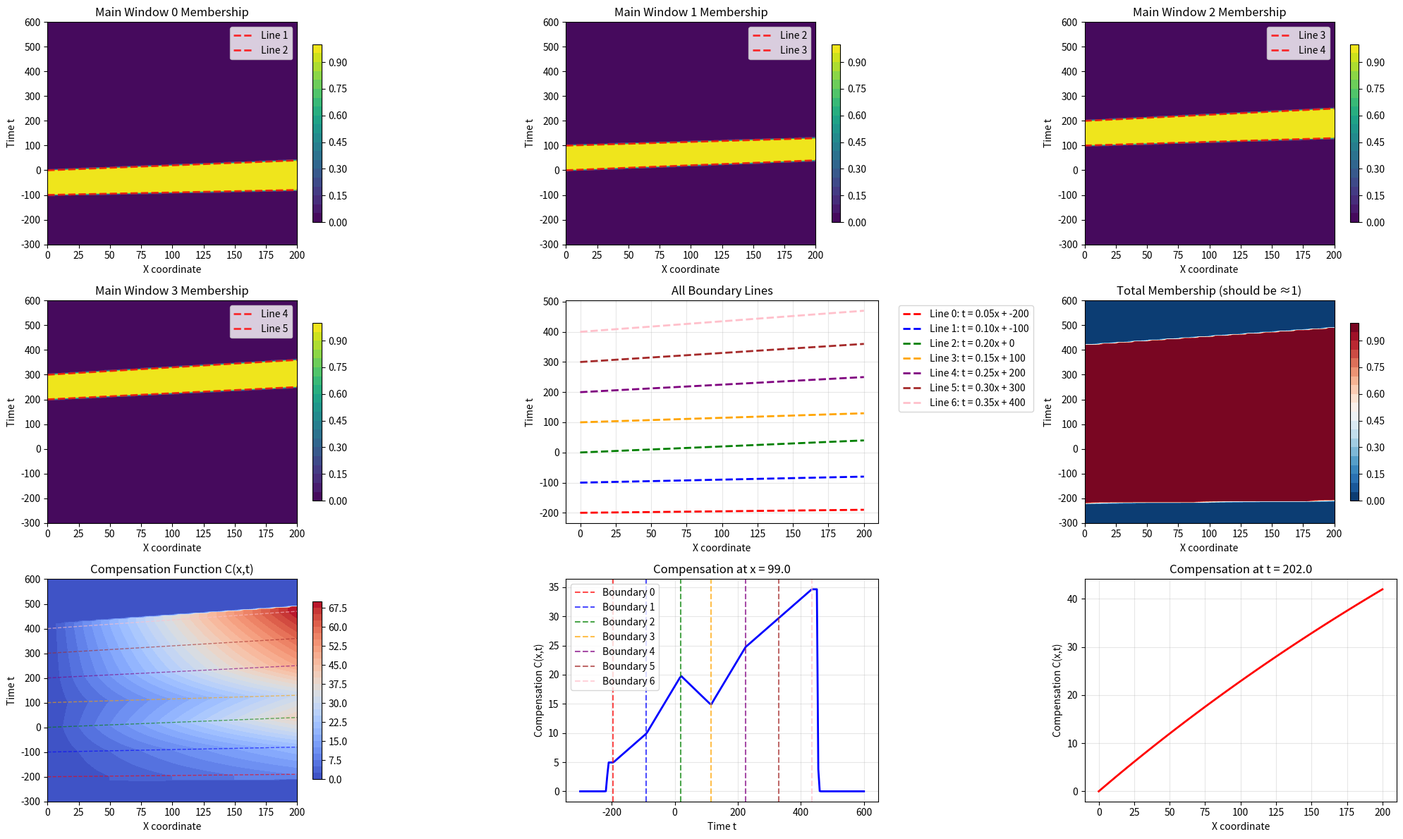
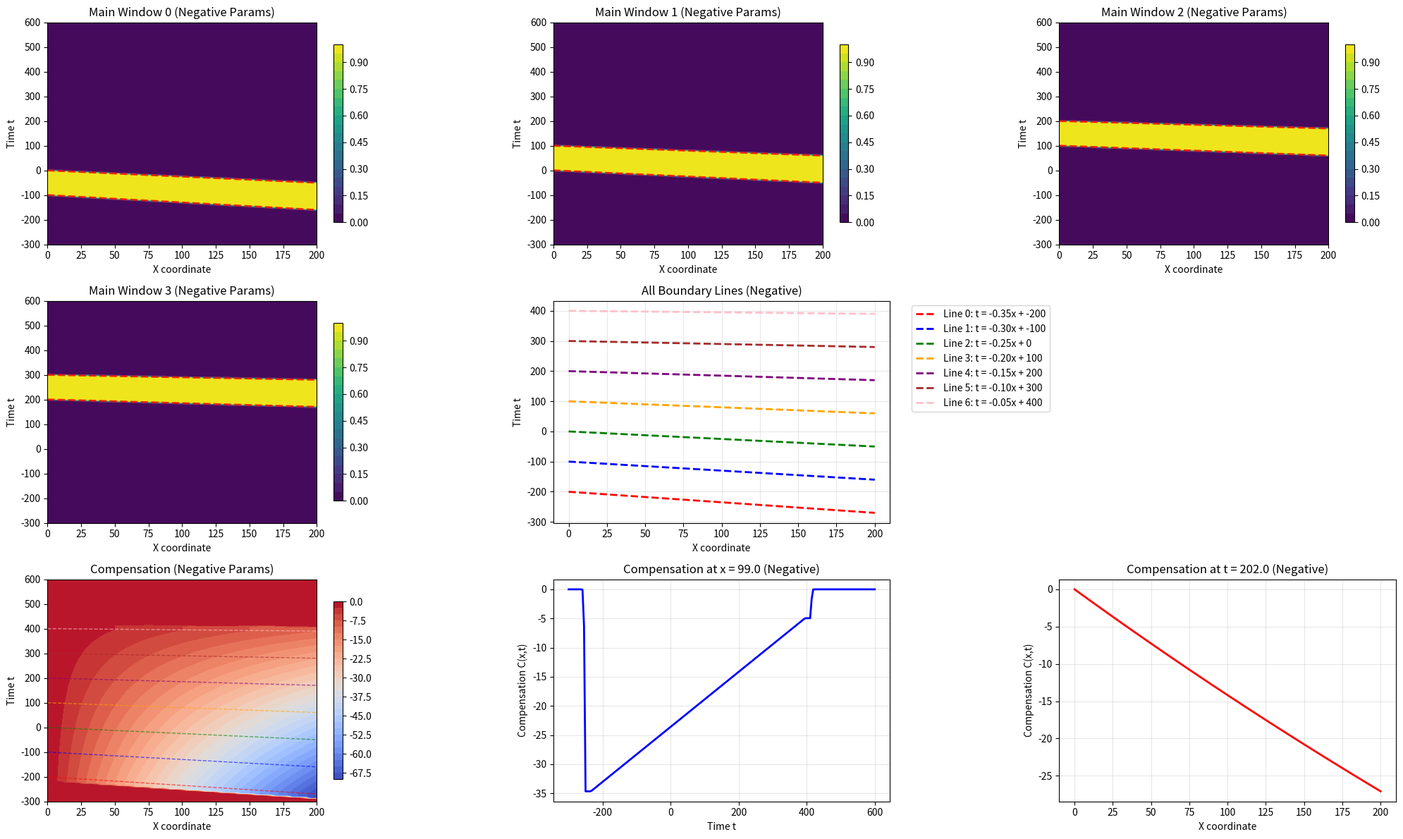
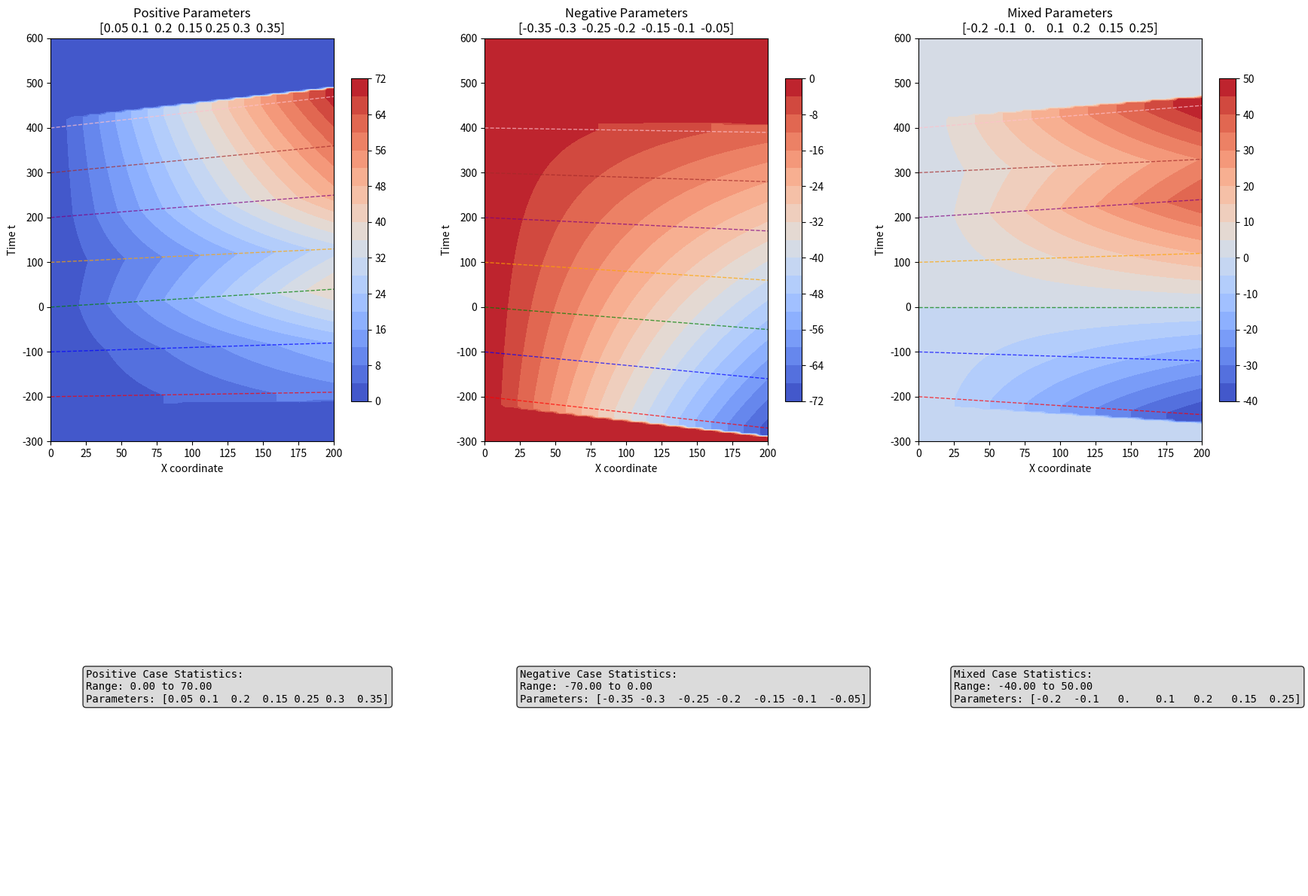

Write the Python code that produced these figures, in order.
import numpy as np
import matplotlib.pyplot as plt

class Simple2DMultiWindow:
    def __init__(self, num_windows=4, bin_width=100, temperature=1):
        """
        Simple 2D multi-window compensation for visualization
        
        Args:
            num_windows: Number of main windows (default 4)
            bin_width: Width of each time bin  
            temperature: Smoothness parameter for soft assignments (default 1)
        """
        self.num_windows = num_windows
        self.bin_width = bin_width
        self.temperature = temperature
        
        # For n main windows, we need 2 extra edge windows, so n+2 total windows
        # This requires n+3 boundary lines, which needs n+3 parameters
        self.total_windows = num_windows + 2  # Including edge windows
        num_params = num_windows + 3
        
        # Define boundary line parameters [a_0, a_1, ..., a_{n+2}] 
        # Example for 4 main windows: [a_0, a_1, a_2, a_3, a_4, a_5, a_6] (7 parameters)
        self.a_params = np.array([0.05, 0.1, 0.2, 0.15, 0.25, 0.3, 0.35])[:num_params]
        
        print(f"Initialized {num_windows} main windows + 2 edge windows = {self.total_windows} total windows")
        print(f"Using {num_params} parameters: {self.a_params}")
    
    def get_boundary_lines(self, x):
        """
        Compute boundary line values: t = a_i * x + offset_i
        For n main windows, creates n+3 boundary lines using n+3 parameters
        
        Returns:
            boundary_values: [num_windows + 3, len(x)] array
        """
        # Convert x to numpy array if it isn't already
        x = np.asarray(x)
        
        # Define offsets for each boundary line
        # For n main windows + 2 edge windows, we create n+3 boundary lines
        offsets = []
        for i in range(self.num_windows + 3):
            offset = (i - 2) * self.bin_width  # Start from -2*bin_width for edge handling
            offsets.append(offset)
        offsets = np.array(offsets)
        
        # Use all n+3 parameters for the n+3 boundary lines
        boundary_params = self.a_params
        
        # Compute boundary values for each x
        if x.ndim == 0:  # Single value
            boundary_values = boundary_params * x + offsets
        else:  # Array of values
            boundary_values = np.zeros((len(boundary_params), len(x)))
            for i in range(len(boundary_params)):
                boundary_values[i] = boundary_params[i] * x + offsets[i]
        
        return boundary_values
    
    def sigmoid(self, z):
        """Stable sigmoid function"""
        return 1 / (1 + np.exp(-np.clip(z, -500, 500)))
    
    def compute_window_memberships(self, x, t):
        """
        Compute soft membership for each window (including edge windows)
        
        Returns:
            memberships: [total_windows, len(x), len(t)] array
        """
        boundary_values = self.get_boundary_lines(x)  # [num_windows+3, len(x)]
        
        # Create meshgrids for broadcasting
        X, T = np.meshgrid(x, t, indexing='ij')
        
        memberships = []
        
        for i in range(self.total_windows):
            # Lower boundary (line i)
            lower_bound = boundary_values[i][:, np.newaxis]  # [len(x), 1]
            # Upper boundary (line i+1)  
            upper_bound = boundary_values[i + 1][:, np.newaxis]  # [len(x), 1]
            
            # Soft membership using sigmoid functions
            # σ((t - lower)/τ) * σ((upper - t)/τ)
            lower_sigmoid = self.sigmoid((T - lower_bound) / self.temperature)
            upper_sigmoid = self.sigmoid((upper_bound - T) / self.temperature)
            
            membership = lower_sigmoid * upper_sigmoid
            memberships.append(membership)
        
        memberships = np.array(memberships)  # [total_windows, len(x), len(t)]
        
        # Normalize to ensure sum = 1
        memberships_sum = np.sum(memberships, axis=0, keepdims=True)  # [1, len(x), len(t)]
        memberships_sum = np.maximum(memberships_sum, 1e-8)  # Avoid division by zero
        normalized_memberships = memberships / memberships_sum
        
        return normalized_memberships
    
    def compute_within_window_interpolation(self, x, t):
        """
        For each window, interpolate between boundary parameters
        Uses the full n+3 parameter set for interpolation
        
        Returns:
            interpolated_slopes: [total_windows, len(x), len(t)]
        """
        boundary_values = self.get_boundary_lines(x)  # [num_windows+3, len(x)]
        
        # Create meshgrids
        X, T = np.meshgrid(x, t, indexing='ij')
        
        interpolated_slopes = []
        
        for i in range(self.total_windows):
            # Window i: between lines i and i+1
            lower_bound = boundary_values[i][:, np.newaxis]      # [len(x), 1]
            upper_bound = boundary_values[i + 1][:, np.newaxis]  # [len(x), 1]
            
            # Interpolation parameter α ∈ [0,1]
            window_width = upper_bound - lower_bound
            window_width = np.maximum(window_width, 1e-8)  # Avoid division by zero
            
            alpha = (T - lower_bound) / window_width
            alpha = np.clip(alpha, 0.0, 1.0)  # Clamp to [0,1]
            
            # Interpolate between the corresponding parameters
            # For window i, use parameters a_i and a_{i+1}
            param_idx_1 = i
            param_idx_2 = min(i + 1, len(self.a_params) - 1)  # Don't exceed array bounds
            
            slope = (1 - alpha) * self.a_params[param_idx_1] + alpha * self.a_params[param_idx_2]
            
            interpolated_slopes.append(slope)
        
        return np.array(interpolated_slopes)
    
    def compute_compensation(self, x, t):
        """
        Compute the final compensation for given (x, t) coordinates
        
        Returns:
            compensation: [len(x), len(t)] array
        """
        # Get window memberships
        memberships = self.compute_window_memberships(x, t)  # [total_windows, len(x), len(t)]
        
        # Get interpolated slopes for each window
        slopes = self.compute_within_window_interpolation(x, t)  # [total_windows, len(x), len(t)]
        
        # Create meshgrid for x
        X, T = np.meshgrid(x, t, indexing='ij')
        
        # Weighted sum of compensations
        # C = Σᵢ wᵢ × slope_i × x
        compensation = np.sum(memberships * slopes * X[np.newaxis, :, :], axis=0)
        
        return compensation
    
    def get_main_window_memberships(self, x, t):
        """
        Get memberships for just the main windows (excluding edge windows)
        
        Returns:
            main_memberships: [num_windows, len(x), len(t)] array
        """
        all_memberships = self.compute_window_memberships(x, t)
        # Skip first edge window, take num_windows main windows
        main_memberships = all_memberships[1:1+self.num_windows]
        return main_memberships

def visualize_simple_2d_problem():
    """
    Visualize the simple 2D multi-window compensation problem
    """
    # Create model with 4 main windows (requires 7 parameters, creates 6 total windows)
    model = Simple2DMultiWindow(num_windows=4, bin_width=100, temperature=1)
    
    # Create coordinate grids
    x_range = np.linspace(0, 200, 100)
    t_range = np.linspace(-300, 600, 200)  # Extended range to see edge effects
    
    print(f"X range: {x_range.min()} to {x_range.max()}")
    print(f"T range: {t_range.min()} to {t_range.max()}")
    
    # Test boundary lines computation
    print(f"Testing boundary computation...")
    test_x = np.array([50, 100, 150])
    test_boundaries = model.get_boundary_lines(test_x)
    print(f"Boundary values shape: {test_boundaries.shape}")
    print(f"Sample boundary values at x=[50,100,150]: \n{test_boundaries}")
    
    # Compute memberships and compensation
    print(f"Computing memberships...")
    all_memberships = model.compute_window_memberships(x_range, t_range)
    main_memberships = model.get_main_window_memberships(x_range, t_range)
    print(f"All memberships shape: {all_memberships.shape}")
    print(f"Main memberships shape: {main_memberships.shape}")
    
    print(f"Computing compensation...")
    compensation = model.compute_compensation(x_range, t_range)
    print(f"Compensation shape: {compensation.shape}")
    
    # Create the visualization
    fig = plt.figure(figsize=(20, 12))
    
    # Create meshgrids for plotting
    X, T = np.meshgrid(x_range, t_range, indexing='ij')
    
    # Plot main window memberships (2x2 grid for 4 main windows)
    for i in range(4):
        ax = plt.subplot(3, 3, i + 1)
        
        # Plot membership for main window i
        im = ax.contourf(X, T, main_memberships[i], levels=20, cmap='viridis')
        ax.set_title(f'Main Window {i} Membership')
        ax.set_xlabel('X coordinate')
        ax.set_ylabel('Time t')
        plt.colorbar(im, ax=ax, shrink=0.8)
        
        # Add boundary lines for this main window (i+1 and i+2 from all boundaries)
        boundary_vals = model.get_boundary_lines(x_range)
        if i+1 < len(boundary_vals) - 1:
            ax.plot(x_range, boundary_vals[i+1], 'r--', linewidth=2, alpha=0.8, label=f'Line {i+1}')
            ax.plot(x_range, boundary_vals[i+2], 'r--', linewidth=2, alpha=0.8, label=f'Line {i+2}')
            ax.legend()
    
    # Plot all boundary lines together
    ax5 = plt.subplot(3, 3, 5)
    boundary_vals = model.get_boundary_lines(x_range)
    colors = ['red', 'blue', 'green', 'orange', 'purple', 'brown', 'pink']
    
    # Calculate offsets for display
    offsets = [(i - 2) * model.bin_width for i in range(len(model.a_params))]
    
    for i, line_vals in enumerate(boundary_vals):
        color = colors[i % len(colors)]
        ax5.plot(x_range, line_vals, '--', linewidth=2, color=color, 
                label=f'Line {i}: t = {model.a_params[i]:.2f}x + {offsets[i]}')
    
    ax5.set_title('All Boundary Lines')
    ax5.set_xlabel('X coordinate')
    ax5.set_ylabel('Time t')
    ax5.legend(bbox_to_anchor=(1.05, 1), loc='upper left')
    ax5.grid(True, alpha=0.3)
    
    # Plot total membership (should be 1 everywhere)
    ax6 = plt.subplot(3, 3, 6)
    total_membership = np.sum(all_memberships, axis=0)
    im6 = ax6.contourf(X, T, total_membership, levels=20, cmap='RdBu_r')
    ax6.set_title('Total Membership (should be ≈1)')
    ax6.set_xlabel('X coordinate')
    ax6.set_ylabel('Time t')
    plt.colorbar(im6, ax=ax6, shrink=0.8)
    
    # Plot compensation function
    ax7 = plt.subplot(3, 3, 7)
    im7 = ax7.contourf(X, T, compensation, levels=30, cmap='coolwarm')
    ax7.set_title('Compensation Function C(x,t)')
    ax7.set_xlabel('X coordinate')
    ax7.set_ylabel('Time t')
    plt.colorbar(im7, ax=ax7, shrink=0.8)
    
    # Add boundary lines to compensation plot
    for i, line_vals in enumerate(boundary_vals):
        color = colors[i % len(colors)]
        ax7.plot(x_range, line_vals, '--', linewidth=1, alpha=0.6, color=color)
    
    # Plot compensation along x=100 (vertical slice)
    ax8 = plt.subplot(3, 3, 8)
    x_idx = np.argmin(np.abs(x_range - 100))  # Find index closest to x=100
    compensation_slice = compensation[x_idx, :]
    ax8.plot(t_range, compensation_slice, 'b-', linewidth=2)
    ax8.set_title(f'Compensation at x = {x_range[x_idx]:.1f}')
    ax8.set_xlabel('Time t')
    ax8.set_ylabel('Compensation C(x,t)')
    ax8.grid(True, alpha=0.3)
    
    # Add vertical lines for boundary intersections at x=100
    boundary_at_x100 = model.get_boundary_lines(x_range[x_idx])  # Single value, returns 1D array
    for i, t_boundary in enumerate(boundary_at_x100):
        if t_range.min() <= t_boundary <= t_range.max():
            color = colors[i % len(colors)]
            ax8.axvline(t_boundary, color=color, linestyle='--', alpha=0.7, label=f'Boundary {i}')
    ax8.legend()
    
    # Plot compensation along t=200 (horizontal slice)
    ax9 = plt.subplot(3, 3, 9)
    t_idx = np.argmin(np.abs(t_range - 200))  # Find index closest to t=200
    compensation_slice = compensation[:, t_idx]
    ax9.plot(x_range, compensation_slice, 'r-', linewidth=2)
    ax9.set_title(f'Compensation at t = {t_range[t_idx]:.1f}')
    ax9.set_xlabel('X coordinate')
    ax9.set_ylabel('Compensation C(x,t)')
    ax9.grid(True, alpha=0.3)
    
    plt.tight_layout()
    plt.show()
    
    # Print some statistics
    print(f"\nStatistics:")
    print(f"Total parameters: {len(model.a_params)}")
    print(f"Number of boundary lines: {len(model.a_params)}")
    print(f"Number of total windows: {model.total_windows}")
    print(f"Number of main windows: {model.num_windows}")
    print(f"Compensation range: {compensation.min():.3f} to {compensation.max():.3f}")
    print(f"Total membership range: {total_membership.min():.6f} to {total_membership.max():.6f}")
    
    # Check that memberships sum to 1
    membership_error = np.abs(total_membership - 1.0).max()
    print(f"Maximum membership sum error: {membership_error:.6f}")
    
    return model, all_memberships, main_memberships, compensation

def visualize_negative_parameters_case():
    """
    Test with fully negative parameters to see edge case handling
    """
    print("Testing with negative parameters...")
    
    # Create model with negative parameters
    model = Simple2DMultiWindow(num_windows=4, bin_width=100, temperature=1)
    model.a_params = np.array([-0.35, -0.3, -0.25, -0.2, -0.15, -0.1, -0.05])
    
    print(f"Negative parameters: {model.a_params}")
    
    # Create coordinate grids
    x_range = np.linspace(0, 200, 100)
    t_range = np.linspace(-300, 600, 200)
    
    # Compute compensation
    compensation = model.compute_compensation(x_range, t_range)
    main_memberships = model.get_main_window_memberships(x_range, t_range)
    
    # Create visualization
    fig = plt.figure(figsize=(20, 12))
    X, T = np.meshgrid(x_range, t_range, indexing='ij')
    
    # Plot main window memberships
    for i in range(4):
        ax = plt.subplot(3, 3, i + 1)
        im = ax.contourf(X, T, main_memberships[i], levels=20, cmap='viridis')
        ax.set_title(f'Main Window {i} (Negative Params)')
        ax.set_xlabel('X coordinate')
        ax.set_ylabel('Time t')
        plt.colorbar(im, ax=ax, shrink=0.8)
        
        # Add boundary lines
        boundary_vals = model.get_boundary_lines(x_range)
        if i+1 < len(boundary_vals) - 1:
            ax.plot(x_range, boundary_vals[i+1], 'r--', linewidth=2, alpha=0.8)
            ax.plot(x_range, boundary_vals[i+2], 'r--', linewidth=2, alpha=0.8)
    
    # Plot all boundary lines
    ax5 = plt.subplot(3, 3, 5)
    boundary_vals = model.get_boundary_lines(x_range)
    colors = ['red', 'blue', 'green', 'orange', 'purple', 'brown', 'pink']
    offsets = [(i - 2) * model.bin_width for i in range(len(model.a_params))]
    
    for i, line_vals in enumerate(boundary_vals):
        color = colors[i % len(colors)]
        ax5.plot(x_range, line_vals, '--', linewidth=2, color=color, 
                label=f'Line {i}: t = {model.a_params[i]:.2f}x + {offsets[i]}')
    
    ax5.set_title('All Boundary Lines (Negative)')
    ax5.set_xlabel('X coordinate')
    ax5.set_ylabel('Time t')
    ax5.legend(bbox_to_anchor=(1.05, 1), loc='upper left')
    ax5.grid(True, alpha=0.3)
    
    # Plot compensation function
    ax7 = plt.subplot(3, 3, 7)
    im7 = ax7.contourf(X, T, compensation, levels=30, cmap='coolwarm')
    ax7.set_title('Compensation (Negative Params)')
    ax7.set_xlabel('X coordinate')
    ax7.set_ylabel('Time t')
    plt.colorbar(im7, ax=ax7, shrink=0.8)
    
    # Add boundary lines to compensation plot
    for i, line_vals in enumerate(boundary_vals):
        color = colors[i % len(colors)]
        ax7.plot(x_range, line_vals, '--', linewidth=1, alpha=0.6, color=color)
    
    # Compensation slices
    ax8 = plt.subplot(3, 3, 8)
    x_idx = np.argmin(np.abs(x_range - 100))
    compensation_slice = compensation[x_idx, :]
    ax8.plot(t_range, compensation_slice, 'b-', linewidth=2)
    ax8.set_title(f'Compensation at x = {x_range[x_idx]:.1f} (Negative)')
    ax8.set_xlabel('Time t')
    ax8.set_ylabel('Compensation C(x,t)')
    ax8.grid(True, alpha=0.3)
    
    ax9 = plt.subplot(3, 3, 9)
    t_idx = np.argmin(np.abs(t_range - 200))
    compensation_slice = compensation[:, t_idx]
    ax9.plot(x_range, compensation_slice, 'r-', linewidth=2)
    ax9.set_title(f'Compensation at t = {t_range[t_idx]:.1f} (Negative)')
    ax9.set_xlabel('X coordinate')
    ax9.set_ylabel('Compensation C(x,t)')
    ax9.grid(True, alpha=0.3)
    
    plt.tight_layout()
    plt.show()
    
    print(f"Negative case - Compensation range: {compensation.min():.3f} to {compensation.max():.3f}")
    
    return model, compensation

def compare_positive_vs_negative():
    """
    Compare positive and negative parameter cases side by side
    """
    fig, axes = plt.subplots(2, 3, figsize=(18, 12))
    
    x_range = np.linspace(0, 200, 100)
    t_range = np.linspace(-300, 600, 200)
    X, T = np.meshgrid(x_range, t_range, indexing='ij')
    
    # Positive case
    model_pos = Simple2DMultiWindow(num_windows=4, bin_width=100, temperature=1)
    model_pos.a_params = np.array([0.05, 0.1, 0.2, 0.15, 0.25, 0.3, 0.35])
    compensation_pos = model_pos.compute_compensation(x_range, t_range)
    boundary_vals_pos = model_pos.get_boundary_lines(x_range)
    
    # Negative case  
    model_neg = Simple2DMultiWindow(num_windows=4, bin_width=100, temperature=1)
    model_neg.a_params = np.array([-0.35, -0.3, -0.25, -0.2, -0.15, -0.1, -0.05])
    compensation_neg = model_neg.compute_compensation(x_range, t_range)
    boundary_vals_neg = model_neg.get_boundary_lines(x_range)
    
    # Mixed case
    model_mix = Simple2DMultiWindow(num_windows=4, bin_width=100, temperature=1)
    model_mix.a_params = np.array([-0.2, -0.1, 0.0, 0.1, 0.2, 0.15, 0.25])
    compensation_mix = model_mix.compute_compensation(x_range, t_range)
    boundary_vals_mix = model_mix.get_boundary_lines(x_range)
    
    cases = [
        (compensation_pos, boundary_vals_pos, "Positive Parameters", model_pos.a_params),
        (compensation_neg, boundary_vals_neg, "Negative Parameters", model_neg.a_params),
        (compensation_mix, boundary_vals_mix, "Mixed Parameters", model_mix.a_params)
    ]
    
    colors = ['red', 'blue', 'green', 'orange', 'purple', 'brown', 'pink']
    
    for idx, (compensation, boundary_vals, title, params) in enumerate(cases):
        row = idx // 3
        col = idx % 3
        ax = axes[row, col]
        
        im = ax.contourf(X, T, compensation, levels=20, cmap='coolwarm')
        ax.set_title(f'{title}\n{params}')
        ax.set_xlabel('X coordinate')
        ax.set_ylabel('Time t')
        
        # Add boundary lines
        for i, line_vals in enumerate(boundary_vals):
            color = colors[i % len(colors)]
            ax.plot(x_range, line_vals, '--', linewidth=1, alpha=0.7, color=color)
        
        plt.colorbar(im, ax=ax, shrink=0.8)
    
    # Add empty subplots with statistics
    for idx in range(3, 6):
        row = idx // 3  
        col = idx % 3
        ax = axes[row, col]
        ax.axis('off')
        
        if idx == 3:
            stats_text = f"""Positive Case Statistics:
Range: {compensation_pos.min():.2f} to {compensation_pos.max():.2f}
Parameters: {model_pos.a_params}"""
        elif idx == 4:
            stats_text = f"""Negative Case Statistics:
Range: {compensation_neg.min():.2f} to {compensation_neg.max():.2f}  
Parameters: {model_neg.a_params}"""
        else:
            stats_text = f"""Mixed Case Statistics:
Range: {compensation_mix.min():.2f} to {compensation_mix.max():.2f}
Parameters: {model_mix.a_params}"""
            
        ax.text(0.1, 0.5, stats_text, transform=ax.transAxes, fontsize=10,
                verticalalignment='center', fontfamily='monospace',
                bbox=dict(boxstyle='round', facecolor='lightgray', alpha=0.8))
    
    plt.tight_layout()
    plt.show()

if __name__ == "__main__":
    print("Simple 2D Multi-Window Compensation Visualization")
    print("=" * 60)
    
    # Quick test first
    print("Running quick test...")
    model = Simple2DMultiWindow(num_windows=4, bin_width=100, temperature=1)
    
    # Test with small arrays first
    x_test = np.array([50, 100, 150])
    t_test = np.array([0, 100, 200])
    
    print(f"Test x values: {x_test}")
    print(f"Test t values: {t_test}")
    
    # Test boundary computation
    boundaries = model.get_boundary_lines(x_test)
    print(f"Boundary shape: {boundaries.shape}")
    print(f"Boundaries:\n{boundaries}")
    
    print("\nQuick test passed! Running full visualization...")
    
    # Main visualization
    model, all_memberships, main_memberships, compensation = visualize_simple_2d_problem()
    
    print("\n" + "=" * 60)
    print("Negative Parameters Test")
    print("=" * 60)
    
    # Negative parameters test
    model_neg, compensation_neg = visualize_negative_parameters_case()
    
    print("\n" + "=" * 60)
    print("Positive vs Negative vs Mixed Comparison")
    print("=" * 60)
    
    # Comparison
    compare_positive_vs_negative()
    
    print("\nVisualization complete!")
